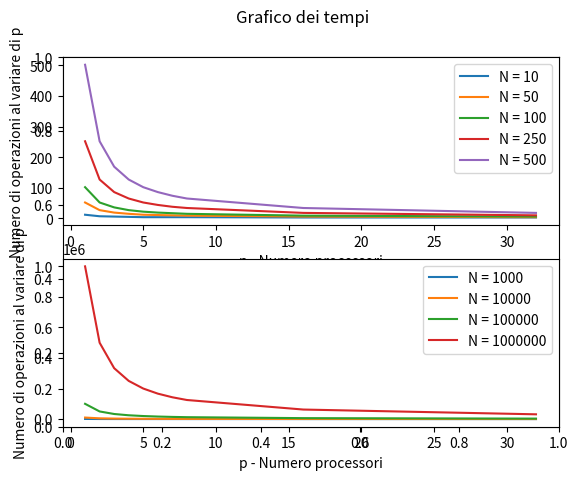
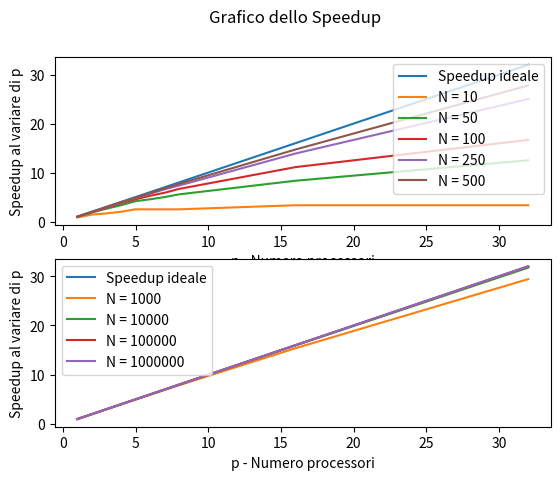
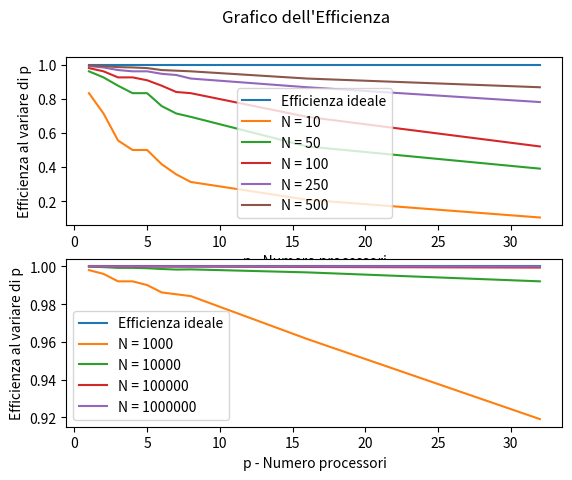

Recreate these plots in Python, in order.
import matplotlib.pyplot as plot
import numpy as np

def plot_properties(pos,gfunc):

    plot.subplot(2,1,pos)
    plot.xlabel('p - Numero processori')

    if gfunc.__name__ == "tau":
        plot.ylabel('Numero di operazioni al variare di p')
        plot.suptitle("Grafico dei tempi")
    elif gfunc.__name__ == "speedup":
        plot.ylabel('Speedup al variare di p')
        plot.suptitle("Grafico dello Speedup")
    elif gfunc.__name__ == "efficiency":
        plot.ylabel('Efficienza al variare di p')
        plot.suptitle("Grafico dell'Efficienza")
        


def iter_subplot(y,x, pos, gfunc):
        if gfunc.__name__== "speedup":
            plot_properties(pos,gfunc)
            plot.plot(x,x,label="Speedup ideale")
        elif gfunc.__name__== "efficiency":
            plot_properties(pos,gfunc)
            plot.plot(x,x/x,label="Efficienza ideale")

        for i in range(len(y)):
            plot_properties(pos,gfunc)
            plot.plot(x,gfunc(x,y[i]),label="N = " + str(y[i]) )
            plot.legend()
        

def efficiency(p, N):
    return speedup(p, N)/p


def speedup(p, N): #Speedup
    return N/tau(p, N)

def tau(p, N): #Time graphs

    tau = np.zeros(len(p))

    for i in range(0,len(p)):
        tau[i] = int(N/p[i])
        if N % p[i] != 0:
            tau[i] = tau[i] + 3
        else:
            tau[i] = tau[i] + 2
        
    #print(tau)
    return tau

def main():
    x = np.array([1,2,3,4,5,6,7,8,16,32])
    yl = np.array([10,50,100,250,500])
    yh = np.array([1000,10000,100000,1000000]) #,5000000

    plot.gcf()
    plot.gca()


    plot.figure(1)
    iter_subplot(yl, x, 1, tau)
    iter_subplot(yh, x, 2, tau)


    plot.figure(2)
    iter_subplot(yl, x, 1, speedup)
    iter_subplot(yh, x, 2, speedup)

    plot.figure(3)
    iter_subplot(yl, x, 1, efficiency)
    iter_subplot(yh, x, 2, efficiency)


    plot.show()

    
if __name__=="__main__":
    main()